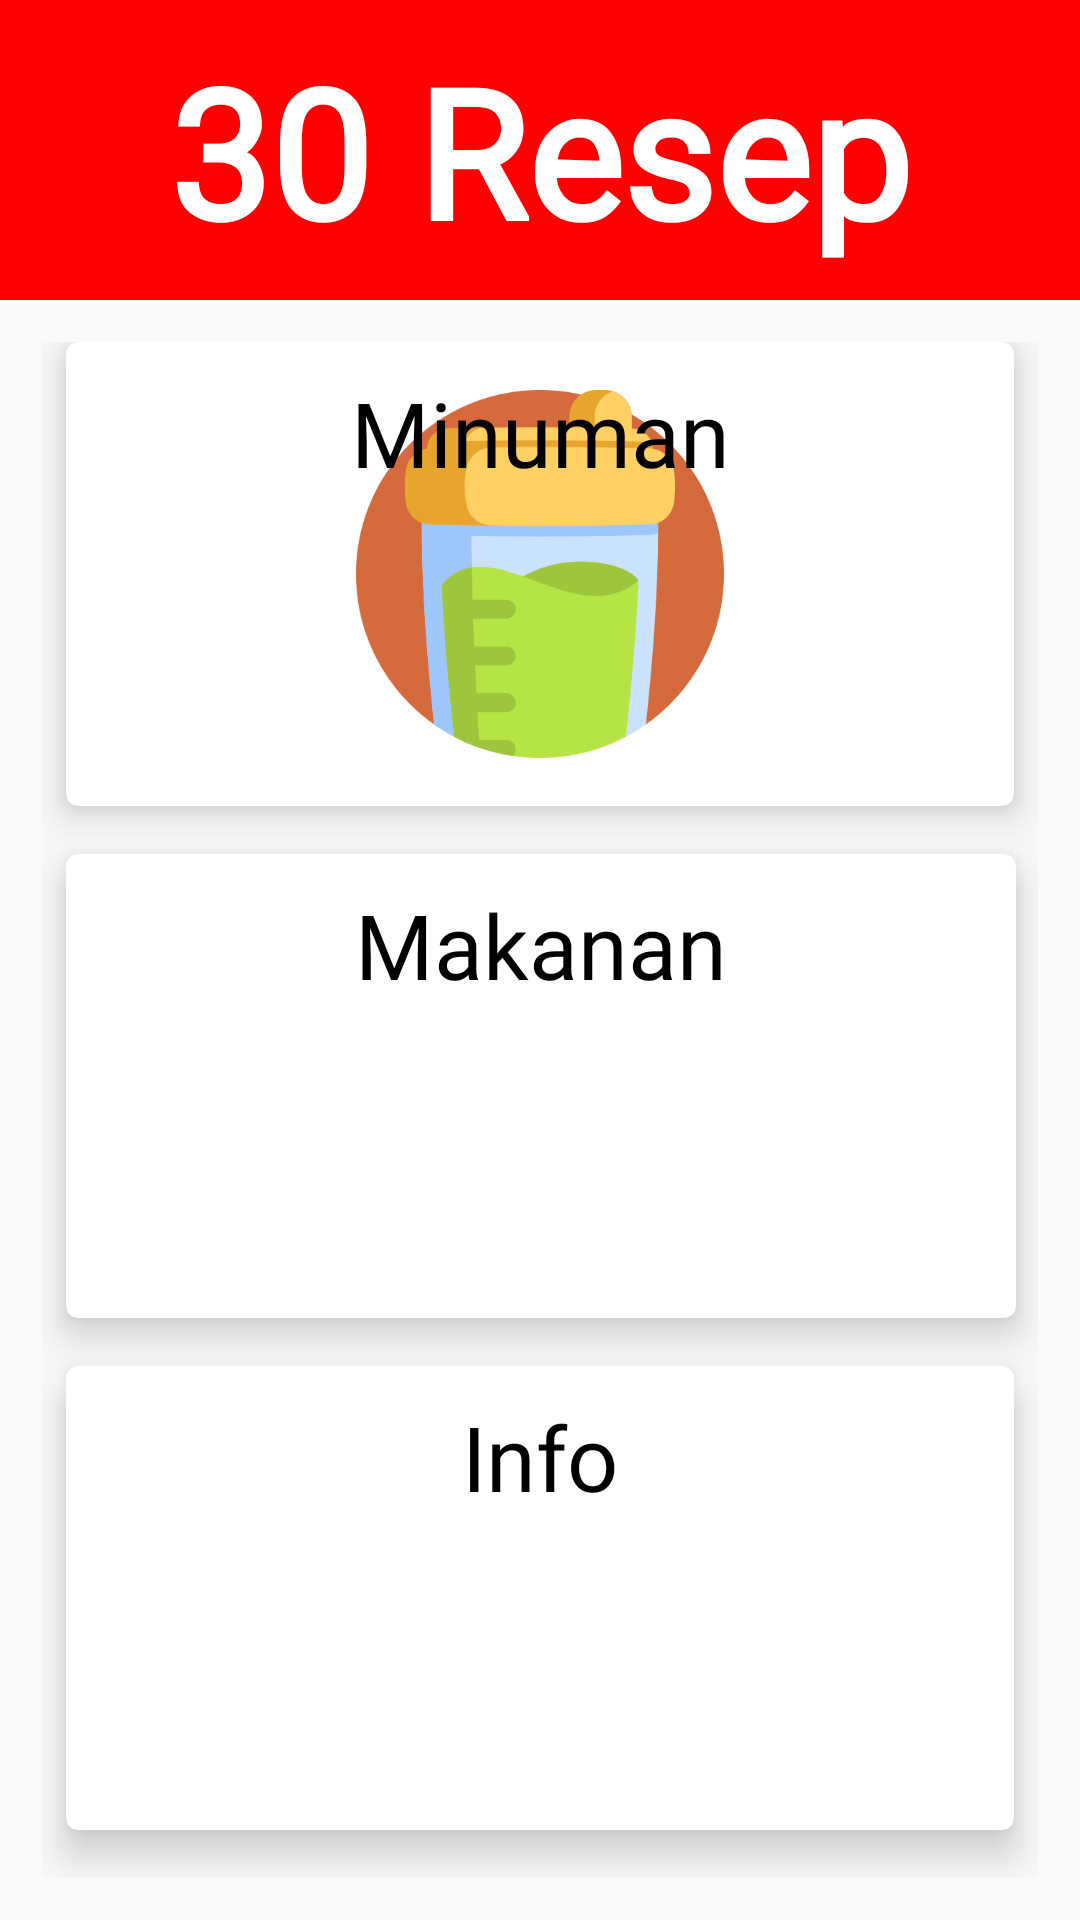

Here is an Android app screen rendered from its layout file. Give the layout XML and the strings, colors and styles it references.
<!-- AndroidManifest.xml: application theme AppTheme -->
<!-- res/layout/activity_main.xml -->
<?xml version="1.0" encoding="utf-8"?>
<LinearLayout xmlns:android="http://schemas.android.com/apk/res/android"
    xmlns:app="http://schemas.android.com/apk/res-auto"
    xmlns:tools="http://schemas.android.com/tools"
    android:orientation="vertical"
    android:layout_width="match_parent"
    android:layout_height="match_parent"
    android:weightSum="10"
    tools:context=".MainActivity">

    <RelativeLayout
        android:layout_width="match_parent"
        android:layout_height="100dp"
        android:background="@color/colorAtt">
        <TextView
            android:layout_width="wrap_content"
            android:layout_height="wrap_content"
            android:textSize="60sp"
            android:textColor="@android:color/white"
            android:text="30 Resep"
            android:textStyle="bold"
            android:fontFamily="@font/arizonia"
            android:layout_centerInParent="true"/>
    </RelativeLayout>

    <GridLayout
        android:layout_width="match_parent"
        android:layout_height="0dp"
        android:layout_weight="10"
        android:alignmentMode="alignMargins"
        android:columnOrderPreserved="false"
        android:columnCount="2"
        android:rowCount="3"
        android:padding="14dp">
        <androidx.cardview.widget.CardView
            android:id="@+id/crdMinuman"
            android:layout_width="0dp"
            android:layout_height="0dp"
            android:layout_columnSpan="2"
            android:layout_columnWeight="1"
            android:layout_rowWeight="1"
            android:layout_marginBottom="16dp"
            android:layout_marginLeft="8dp"
            android:layout_marginRight="8dp"
            app:cardElevation="8dp"
            app:cardCornerRadius="4dp">

            <LinearLayout
                android:layout_gravity="center_horizontal|center_vertical"
                android:layout_margin="16dp"
                android:orientation="vertical"
                android:layout_width="wrap_content"
                android:layout_height="wrap_content">

                <ImageView
                    android:layout_width="match_parent"
                    android:layout_height="match_parent"
                    android:src="@drawable/juice"/>
            </LinearLayout>
            <TextView
                android:layout_margin="10sp"
                android:layout_width="match_parent"
                android:layout_height="match_parent"
                android:text="Minuman"
                android:textAlignment="center"
                android:fontFamily="@font/arizonia"
                android:textColor="@android:color/black"
                android:textSize="30dp" />
        </androidx.cardview.widget.CardView>
        <androidx.cardview.widget.CardView
            android:id="@+id/crdMakanan"
            android:layout_width="0dp"
            android:layout_height="0dp"
            android:layout_columnWeight="1"
            android:layout_rowWeight="1"
            android:layout_marginBottom="16dp"
            android:layout_marginLeft="8dp"
            android:layout_marginRight="8dp"
            app:cardElevation="8dp"
            app:cardCornerRadius="4dp">

            <LinearLayout
                android:layout_gravity="center_horizontal|center_vertical"
                android:layout_margin="16dp"
                android:orientation="vertical"
                android:layout_width="wrap_content"
                android:layout_height="wrap_content">
                <ImageView
                    android:layout_width="match_parent"
                    android:layout_height="match_parent"
                    android:src="@drawable/cutlery"/>
            </LinearLayout>
            <TextView
                android:layout_margin="10sp"
                android:layout_width="match_parent"
                android:layout_height="match_parent"
                android:text="Makanan"
                android:textAlignment="center"
                android:fontFamily="@font/arizonia"
                android:textColor="@android:color/black"
                android:textSize="30dp" />
        </androidx.cardview.widget.CardView>
        <androidx.cardview.widget.CardView
            android:id="@+id/crdInfo"
            android:layout_width="0dp"
            android:layout_height="0dp"
            android:layout_columnSpan="2"
            android:layout_columnWeight="1"
            android:layout_rowWeight="1"
            android:layout_marginBottom="16dp"
            android:layout_marginLeft="8dp"
            android:layout_marginRight="8dp"
            app:cardElevation="8dp"
            app:cardCornerRadius="4dp">

            <LinearLayout
                android:layout_gravity="center_horizontal|center_vertical"
                android:layout_margin="16dp"
                android:orientation="vertical"
                android:layout_width="wrap_content"
                android:layout_height="wrap_content">
                <ImageView
                    android:layout_width="match_parent"
                    android:layout_height="match_parent"
                    android:src="@drawable/info"/>
            </LinearLayout>
            <TextView
                android:layout_margin="10sp"
                android:layout_width="match_parent"
                android:layout_height="match_parent"
                android:text="Info"
                android:textAlignment="center"
                android:fontFamily="@font/arizonia"
                android:textColor="@android:color/black"
                android:textSize="30dp" />
        </androidx.cardview.widget.CardView>
    </GridLayout>
</LinearLayout>
<!-- resources referenced by this layout -->
<resources>
  <color name="colorAtt">#FF0000</color>
  <!-- drawable juice: png bitmap (drawable, 27635 bytes) -->
  <style name="AppTheme" parent="Theme.AppCompat.Light.NoActionBar">
          
          <item name="colorPrimary">@color/colorPrimary</item>
          <item name="colorPrimaryDark">@color/colorAtt</item>
          <item name="colorAccent">@color/colorAccent</item>
      </style>
  <color name="colorPrimary">#008577</color>
  <color name="colorAccent">#D81B60</color>
</resources>
